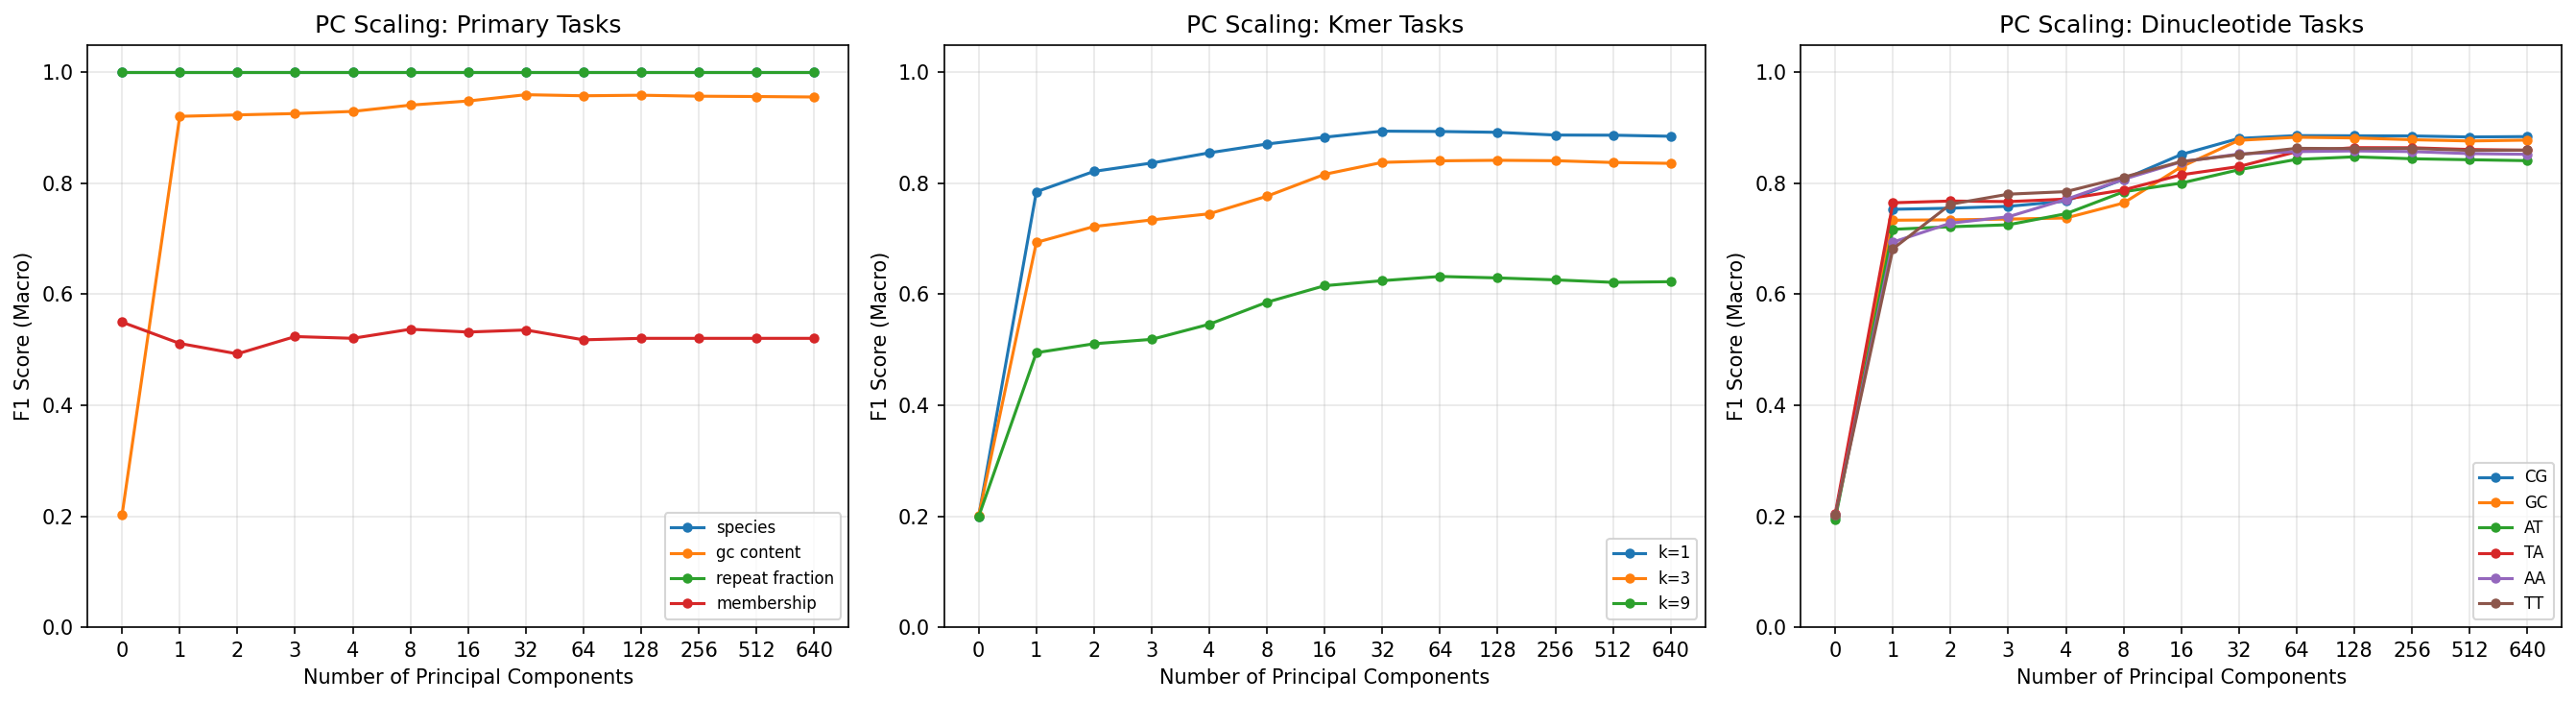

Values plotted in this chart, from the file beside it:
target, n_classes, n_components, accuracy, f1_macro, roc_auc_macro, auprc_macro
membership, 2, 0, 0.55, 0.5498, 0.543, 0.5324
membership, 2, 1, 0.5125, 0.5114, 0.5126, 0.5098
membership, 2, 2, 0.4975, 0.4927, 0.5317, 0.5384
membership, 2, 3, 0.5275, 0.5239, 0.5562, 0.5665
membership, 2, 4, 0.525, 0.5207, 0.5606, 0.5573
membership, 2, 8, 0.54, 0.537, 0.5526, 0.5519
membership, 2, 16, 0.535, 0.532, 0.5496, 0.5561
membership, 2, 32, 0.5375, 0.5357, 0.5536, 0.5563
membership, 2, 64, 0.52, 0.518, 0.5553, 0.5556
membership, 2, 128, 0.5225, 0.5206, 0.5558, 0.5574
membership, 2, 256, 0.5225, 0.5206, 0.556, 0.5572
membership, 2, 512, 0.5225, 0.5206, 0.5561, 0.5577
membership, 2, 640, 0.5225, 0.5206, 0.5561, 0.5577
species, 1, 0, 1.0, 1.0, , 
species, 1, 1, 1.0, 1.0, , 
species, 1, 2, 1.0, 1.0, , 
species, 1, 3, 1.0, 1.0, , 
species, 1, 4, 1.0, 1.0, , 
species, 1, 8, 1.0, 1.0, , 
species, 1, 16, 1.0, 1.0, , 
species, 1, 32, 1.0, 1.0, , 
species, 1, 64, 1.0, 1.0, , 
species, 1, 128, 1.0, 1.0, , 
species, 1, 256, 1.0, 1.0, , 
species, 1, 512, 1.0, 1.0, , 
species, 1, 640, 1.0, 1.0, , 
gc_content, 5, 0, 0.2035, 0.2029, 0.4974, 0.2002
gc_content, 5, 1, 0.9207, 0.9208, 0.9938, 0.975
gc_content, 5, 2, 0.9234, 0.9234, 0.9946, 0.9788
gc_content, 5, 3, 0.9258, 0.9258, 0.9947, 0.9791
gc_content, 5, 4, 0.9297, 0.9297, 0.9956, 0.9825
gc_content, 5, 8, 0.941, 0.941, 0.9968, 0.9871
gc_content, 5, 16, 0.9484, 0.9484, 0.9976, 0.9906
gc_content, 5, 32, 0.9598, 0.9598, 0.9985, 0.994
gc_content, 5, 64, 0.9579, 0.9579, 0.9985, 0.9939
gc_content, 5, 128, 0.9589, 0.9589, 0.9984, 0.9937
gc_content, 5, 256, 0.9571, 0.9571, 0.9983, 0.9934
gc_content, 5, 512, 0.9565, 0.9565, 0.9982, 0.9929
gc_content, 5, 640, 0.9557, 0.9557, 0.9982, 0.9928
repeat_fraction, 1, 0, 1.0, 1.0, , 
repeat_fraction, 1, 1, 1.0, 1.0, , 
repeat_fraction, 1, 2, 1.0, 1.0, , 
repeat_fraction, 1, 3, 1.0, 1.0, , 
repeat_fraction, 1, 4, 1.0, 1.0, , 
repeat_fraction, 1, 8, 1.0, 1.0, , 
repeat_fraction, 1, 16, 1.0, 1.0, , 
repeat_fraction, 1, 32, 1.0, 1.0, , 
repeat_fraction, 1, 64, 1.0, 1.0, , 
repeat_fraction, 1, 128, 1.0, 1.0, , 
repeat_fraction, 1, 256, 1.0, 1.0, , 
repeat_fraction, 1, 512, 1.0, 1.0, , 
repeat_fraction, 1, 640, 1.0, 1.0, , 
kmer_entropy_1, 5, 0, 0.2003, 0.2, 0.501, 0.201
kmer_entropy_1, 5, 1, 0.7864, 0.7849, 0.9564, 0.8277
kmer_entropy_1, 5, 2, 0.8221, 0.8216, 0.9708, 0.8834
kmer_entropy_1, 5, 3, 0.8368, 0.8366, 0.9767, 0.9053
kmer_entropy_1, 5, 4, 0.8552, 0.855, 0.9815, 0.9243
kmer_entropy_1, 5, 8, 0.8709, 0.8709, 0.9847, 0.9376
kmer_entropy_1, 5, 16, 0.8831, 0.8832, 0.9864, 0.9438
kmer_entropy_1, 5, 32, 0.8941, 0.8941, 0.9895, 0.9569
... 109 more rows
